The GitHub repository Abramov-Kirill/Test_task_drinks contains a labelled image folder "data" with 6 categories: 7up lajm limon pet 1.0, adrenaline rush citrus buff can 0.5, cool cola bottle 0.33, e on citrus punch can 0.45, jevervess cola bottle 0.25, pepsi max pet 2.0. Examples follow, each with its label.

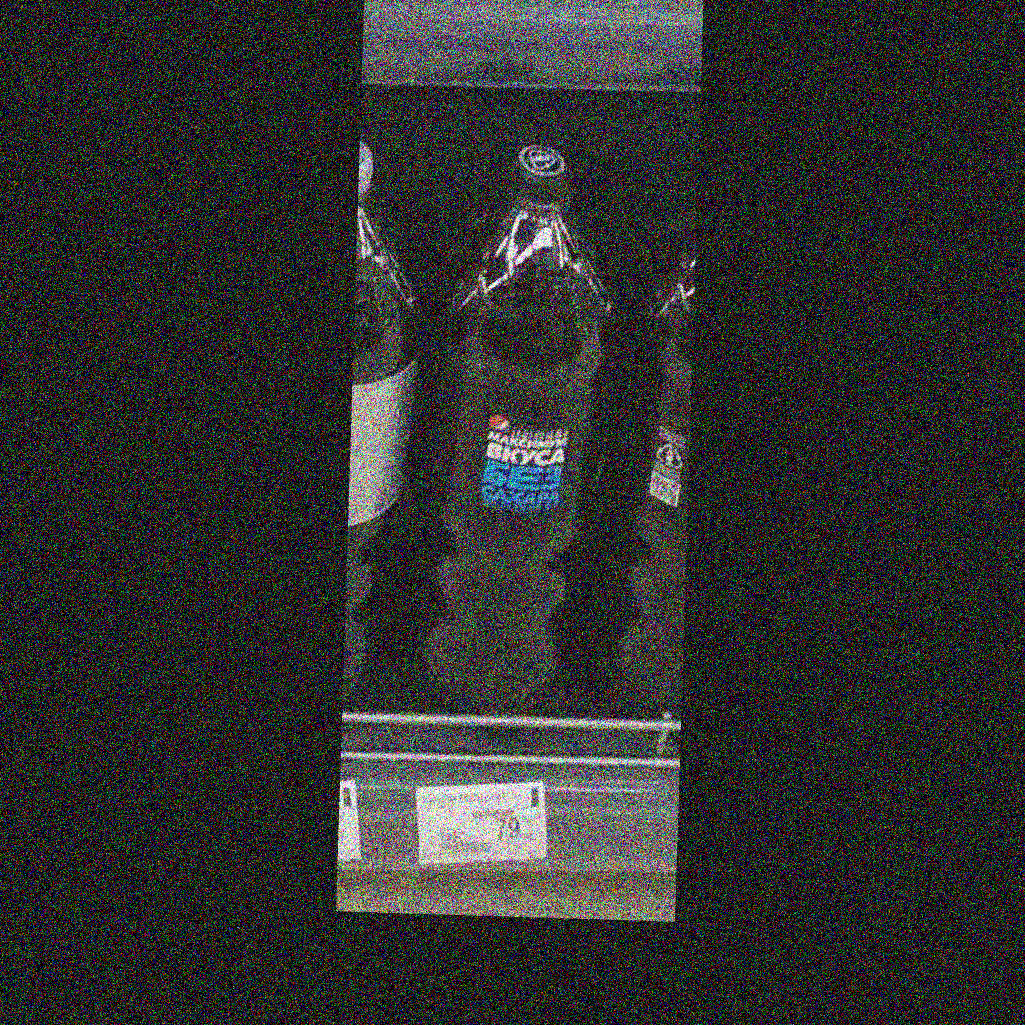
Label: pepsi max pet 2.0

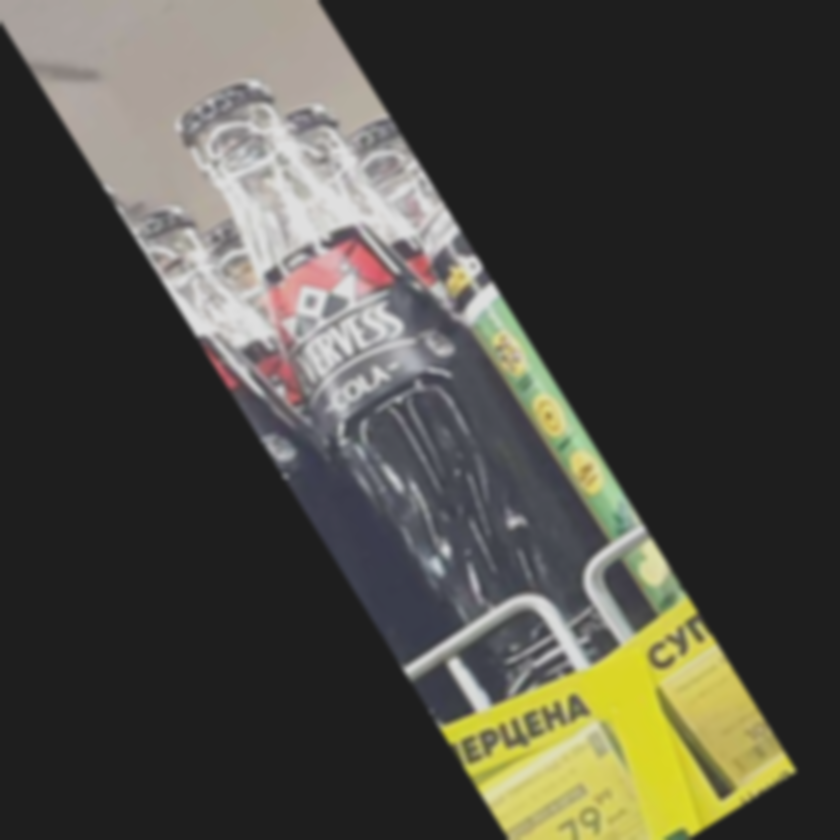
Label: jevervess cola bottle 0.25

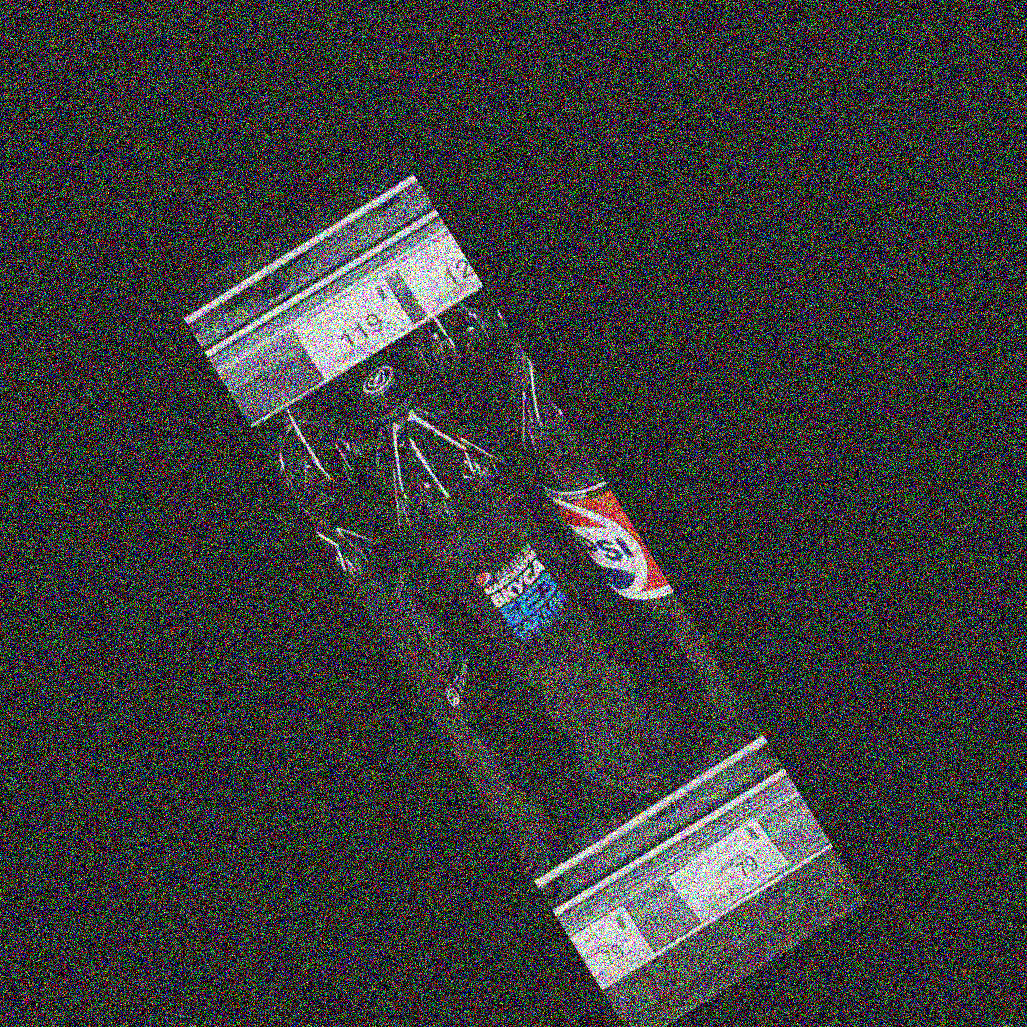
Label: pepsi max pet 2.0

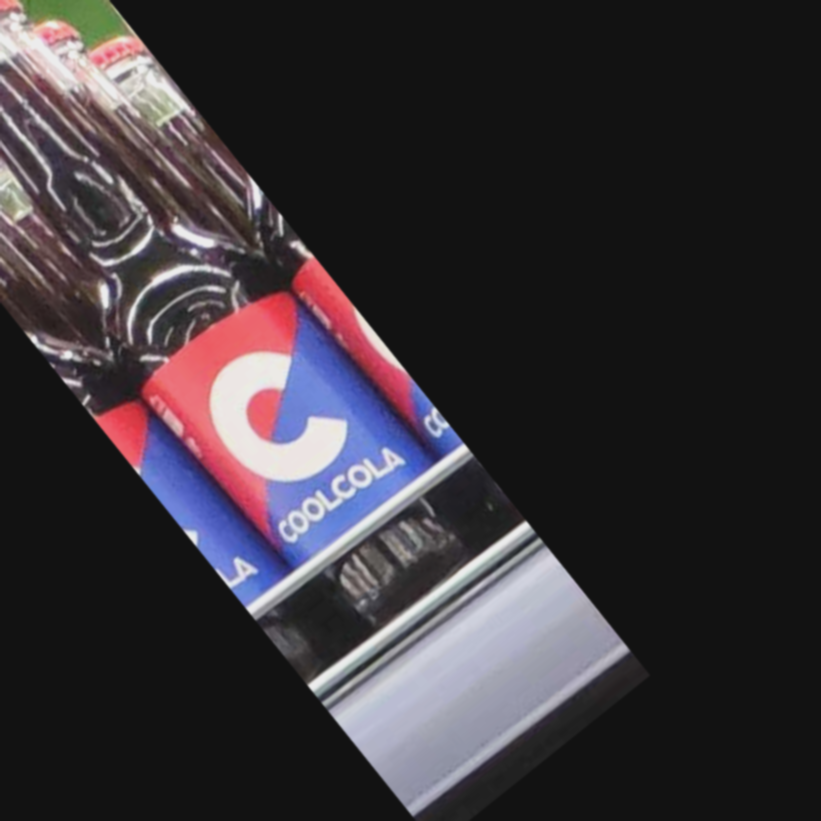
Label: cool cola bottle 0.33

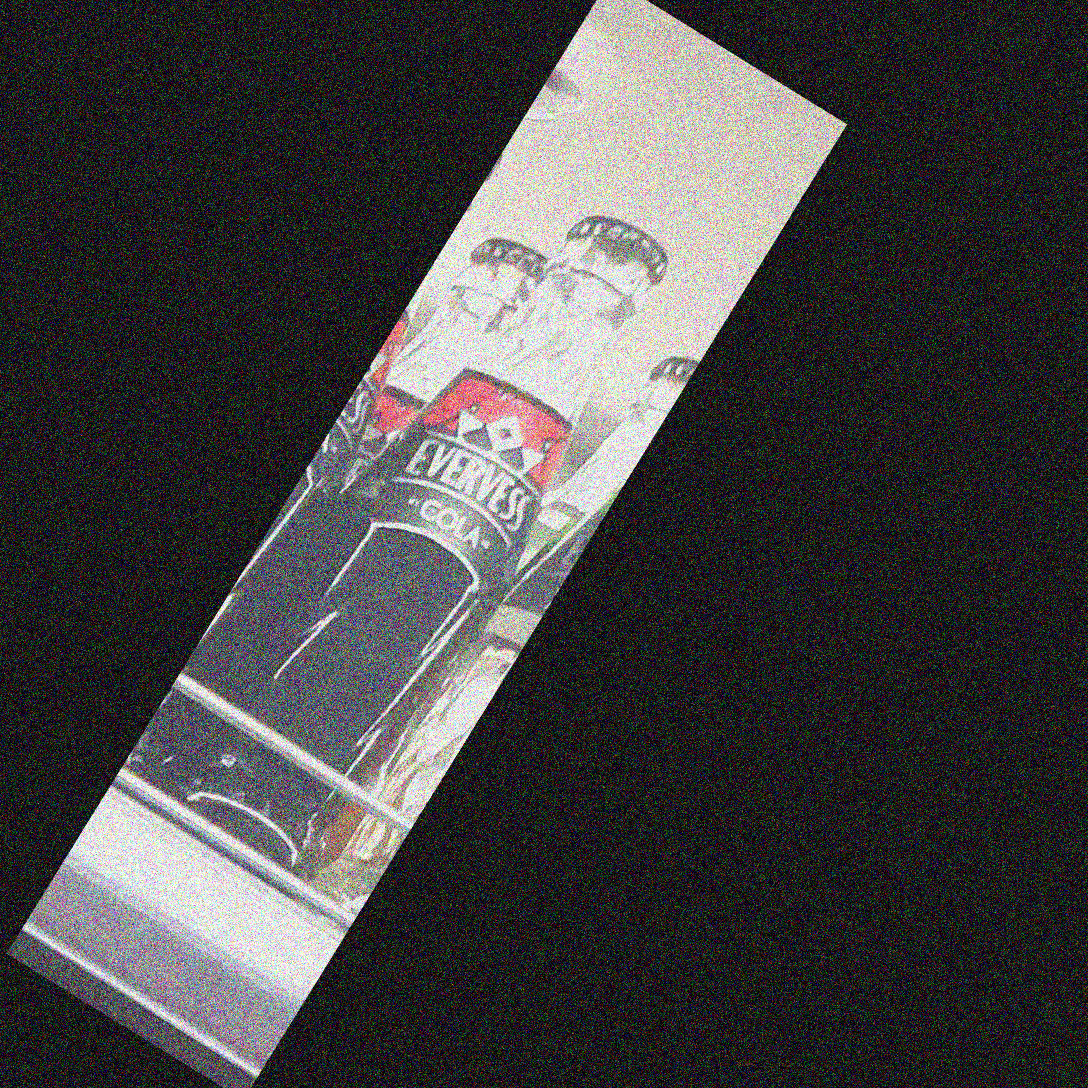
Label: jevervess cola bottle 0.25

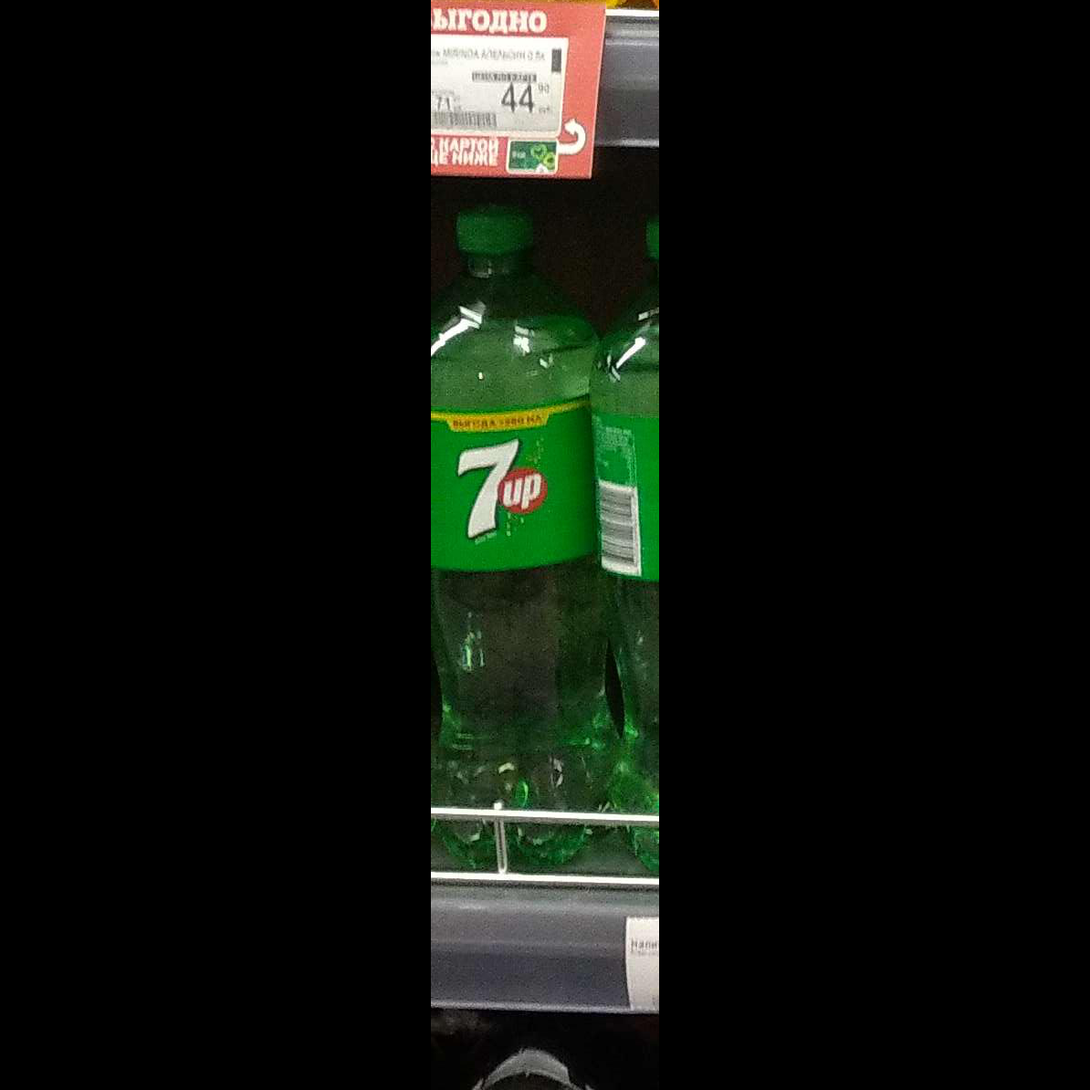
Label: 7up lajm limon pet 1.0
